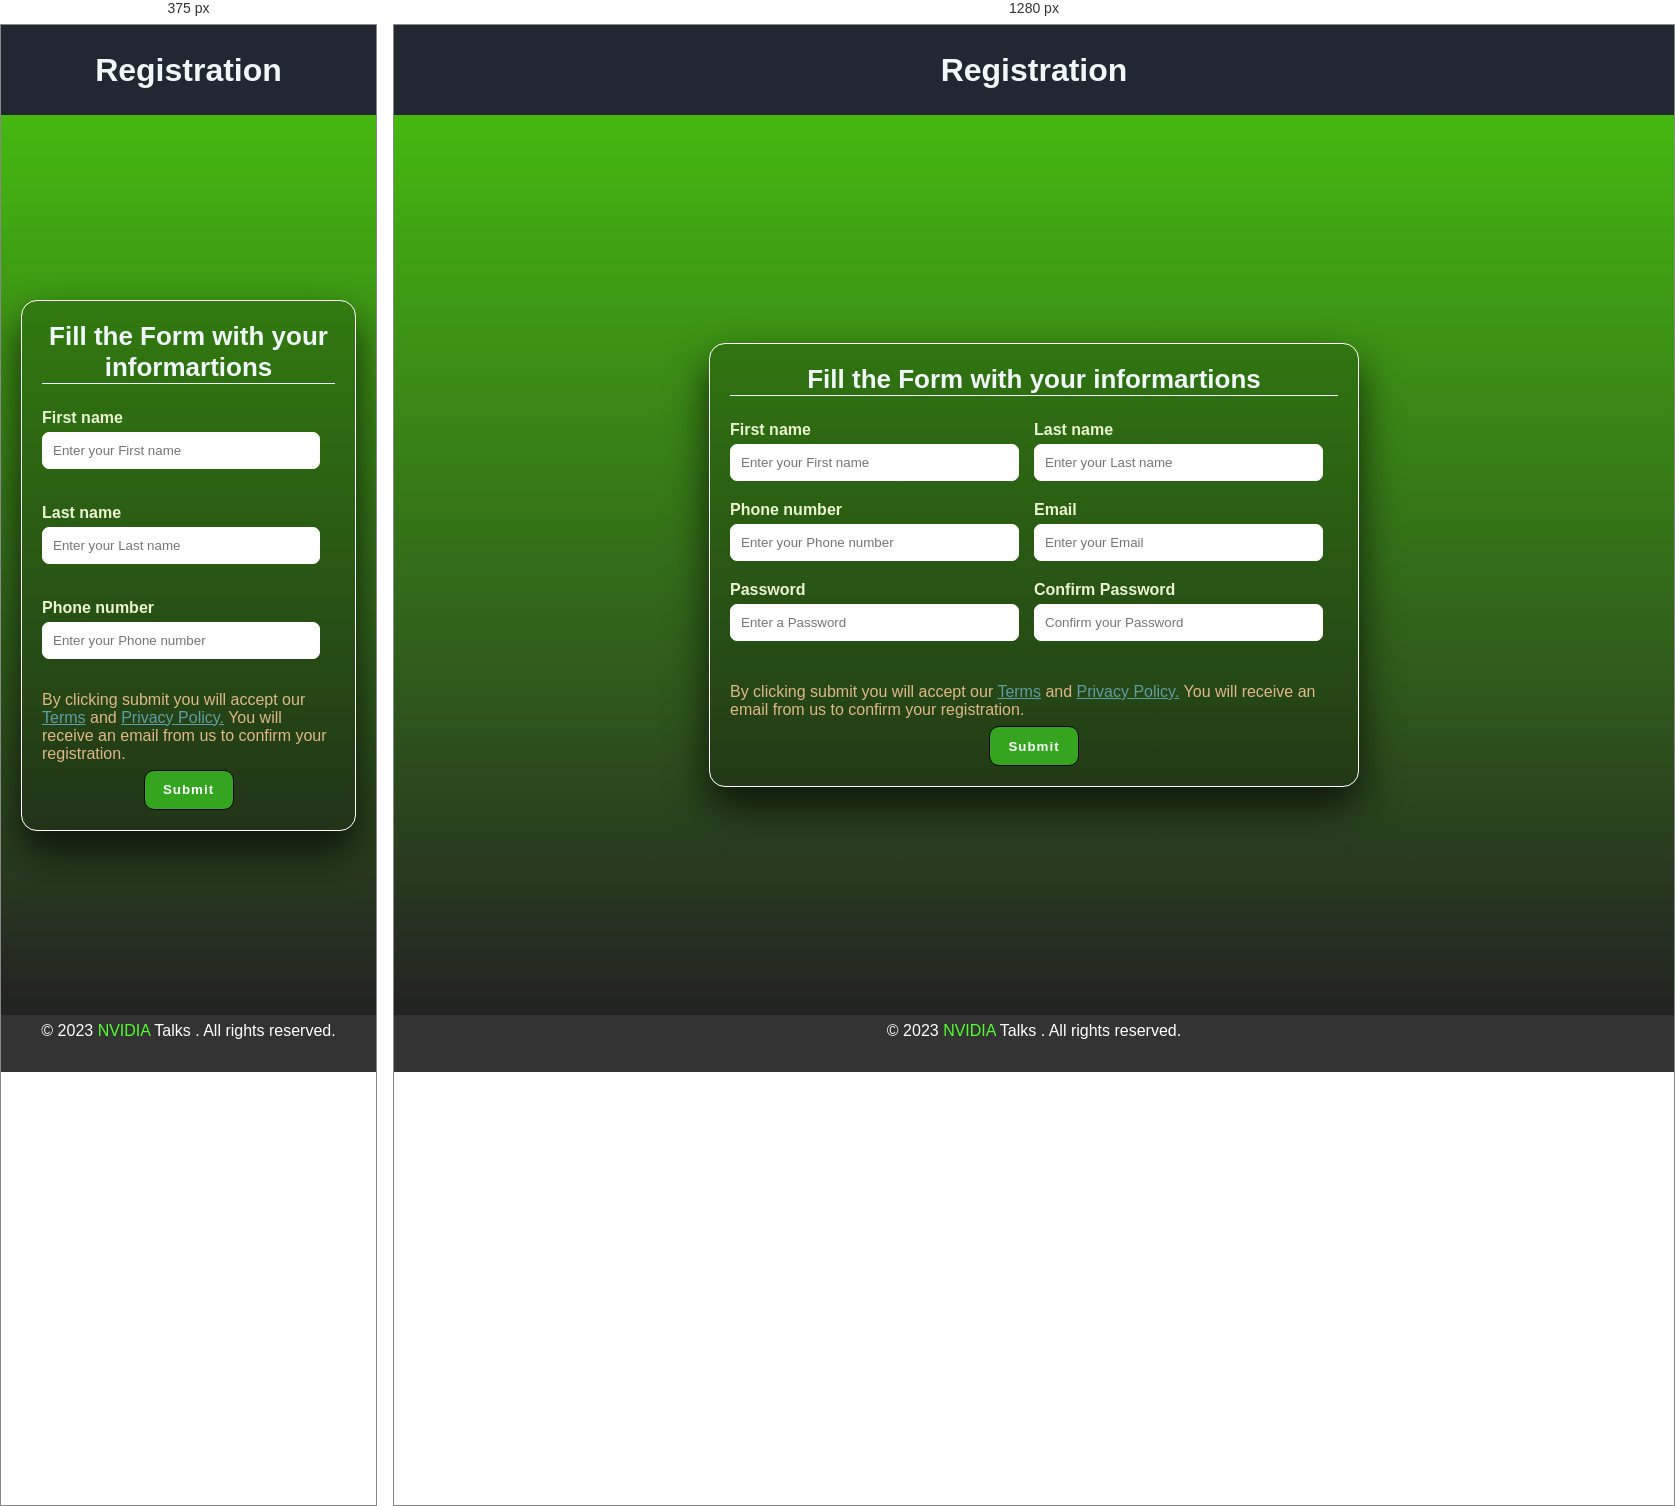
Rendered at 375 px and 1280 px, left to right.

<!-- file: registration_form.html -->
<!DOCTYPE html>
<html lang="en">
<head>
  <meta charset="UTF-8">
  <meta name="viewport" content="width=device-width, initial-scale=1.0">
  <meta name="author" content="SYCKO" />
  <meta name="description" content="SYCKO's IT Team application challenge">
  <link rel="shortcut icon" href="Pictures/nvidia_icon.png" type="image/x-icon">
  <link href="https://fonts.googleapis.com/css?family=Roboto" rel="stylesheet">
  <link rel="stylesheet" href="Styles/registration page.css">

  <title>Registration Form </title>

</head>


<body>


  <header>

    <h1>Registration</h1>

  </header>

  <div class="body">
    <div class="container">
      

      <form method="get">

        <h2>Fill the Form with your informartions</h2>


        <div class="content">

          <div class="input-box">
            <label for="first-name">First name</label>
            <input type="text" placeholder="Enter your First name" name="name" required>

          </div>
          
          <div class="input-box">
            <label for="last-name">Last name</label>
            <input type="text" placeholder="Enter your Last name" name="name" required>

          </div>

          <div class="input-box">
            <label for="Phone">Phone number</label>
            <input type="tel" placeholder="Enter your Phone number" name="Phone" required>

          </div>

          <div class="input-box">
           <label for="email">Email</label>
            <input type="email" placeholder="Enter your Email" name="email" required>

          </div>

          <div class="input-box">
            <label for="password">Password</label>
            <input type="password" placeholder="Enter a Password" name="password" minlength="8" required>

         </div>

          <div class="input-box">
            <label for="confirm-password">Confirm Password</label>
            <input type="password" placeholder="Confirm your Password" name="password"  required>

          </div>     

        </div>
  
        <div class="alert">
          <p>By clicking submit you will accept our <a  class="t-p" href="">Terms</a> and <a class="t-p" href="">Privacy Policy.</a> 
          You will receive an email from us to confirm your registration.</p>

         </div>

        
            
        <div class="submit-btn">

         <input type="submit">
            
        </div>

      </form>
      


    </div>

  </div>


  <footer>
    <p>&copy; 2023 <span>NVIDIA</span> Talks . All rights reserved.</p>
  </footer>
    





</body>




</html>

/* @media block from registration page.css */
@media (max-width: 584px) {
  .container {
    max-width: 100%;
  }
  form .content .input-box {
    margin-bottom: 15px;
    width: 100%;
  }


}